The GitHub repository dhawsespandan/pbl-paper contains a labelled image folder "router_dataset" with 3 categories: flower, fruit, leaf. Examples follow, each with its label.

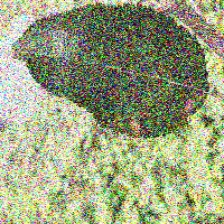
Label: leaf

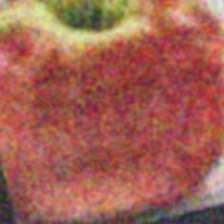
Label: fruit

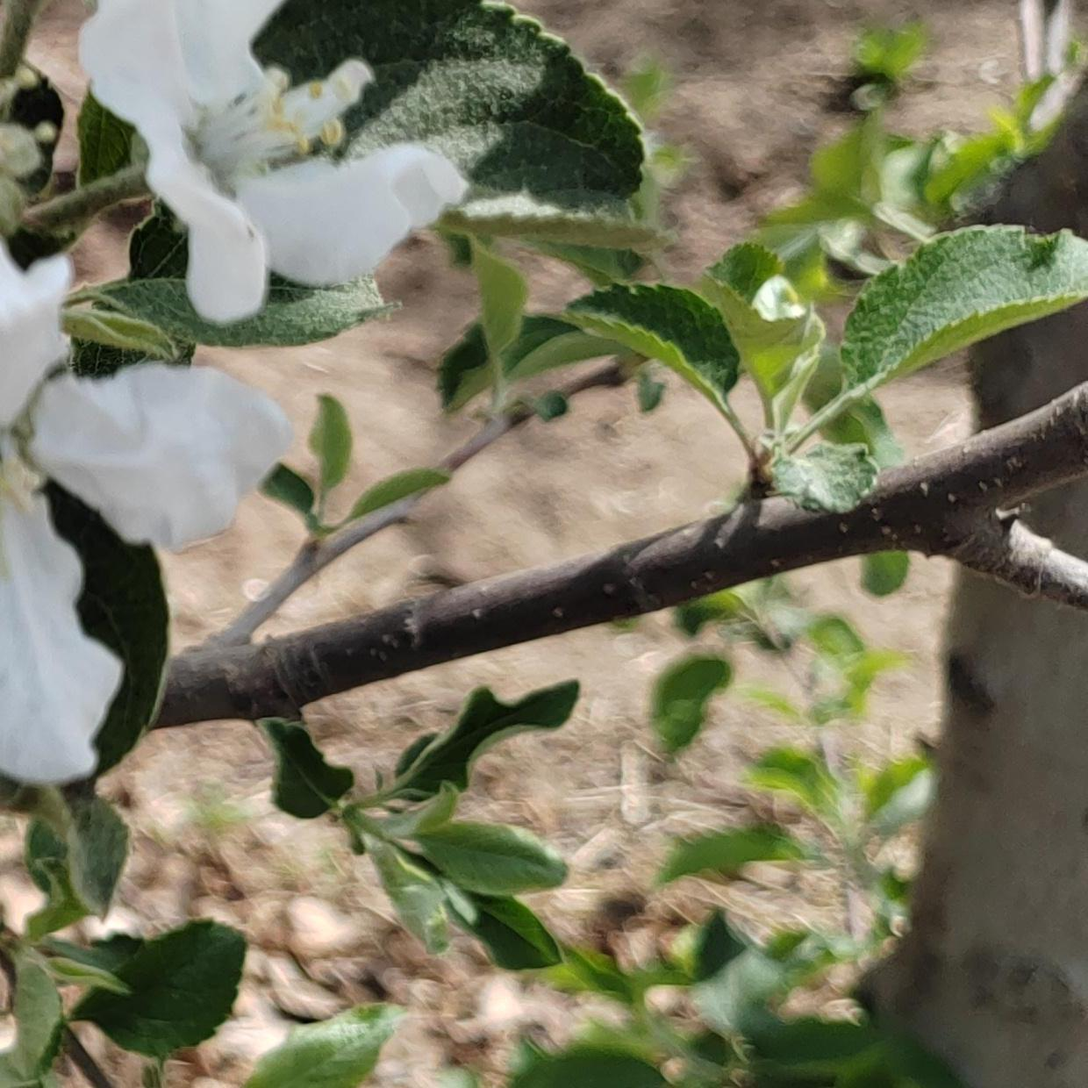
Label: flower

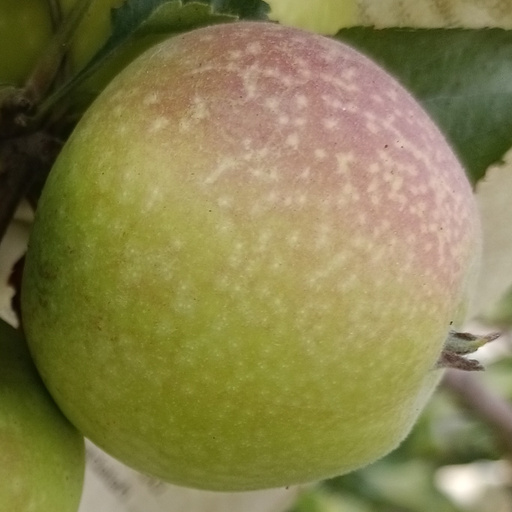
Label: fruit

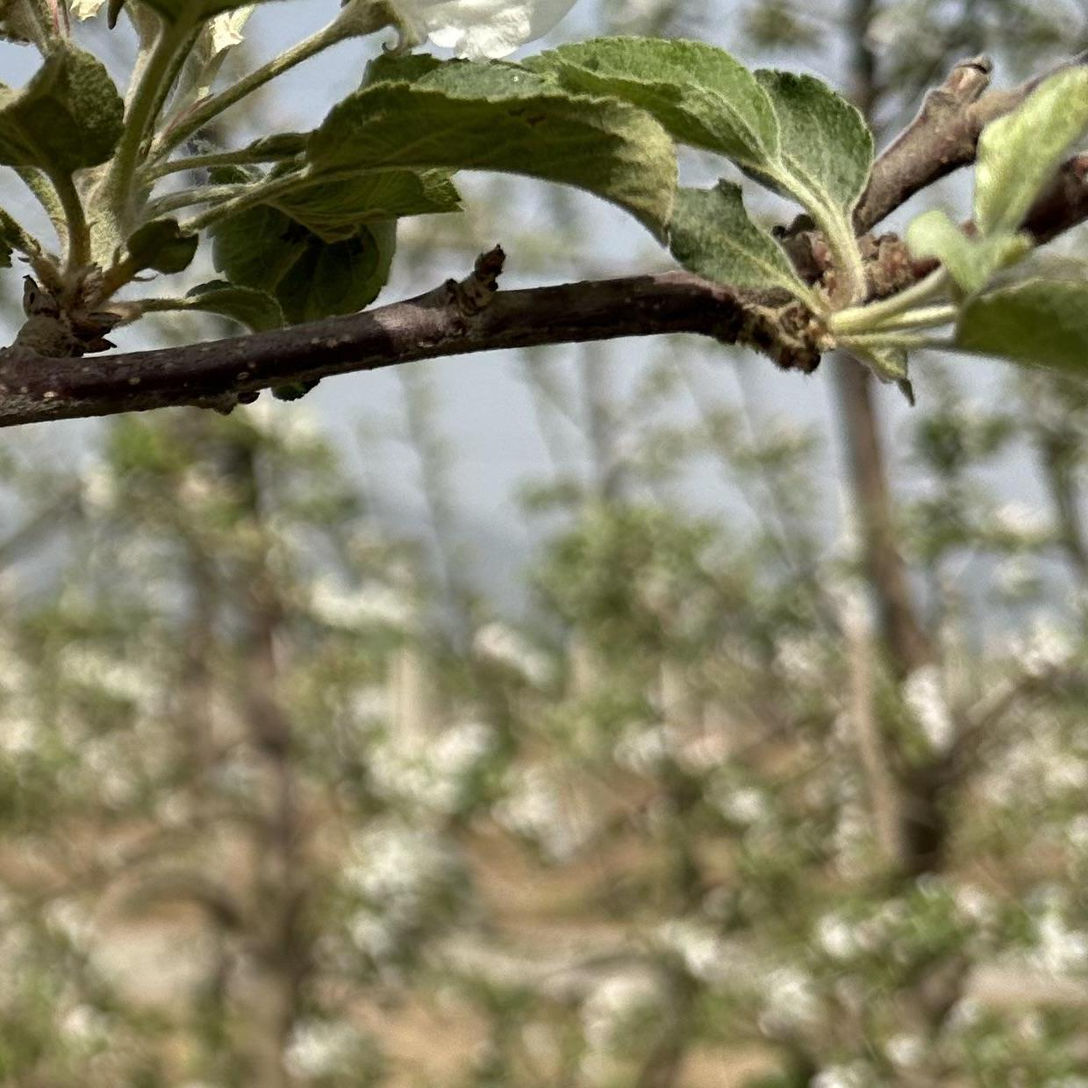
Label: flower

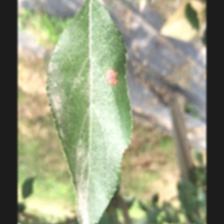
Label: leaf
